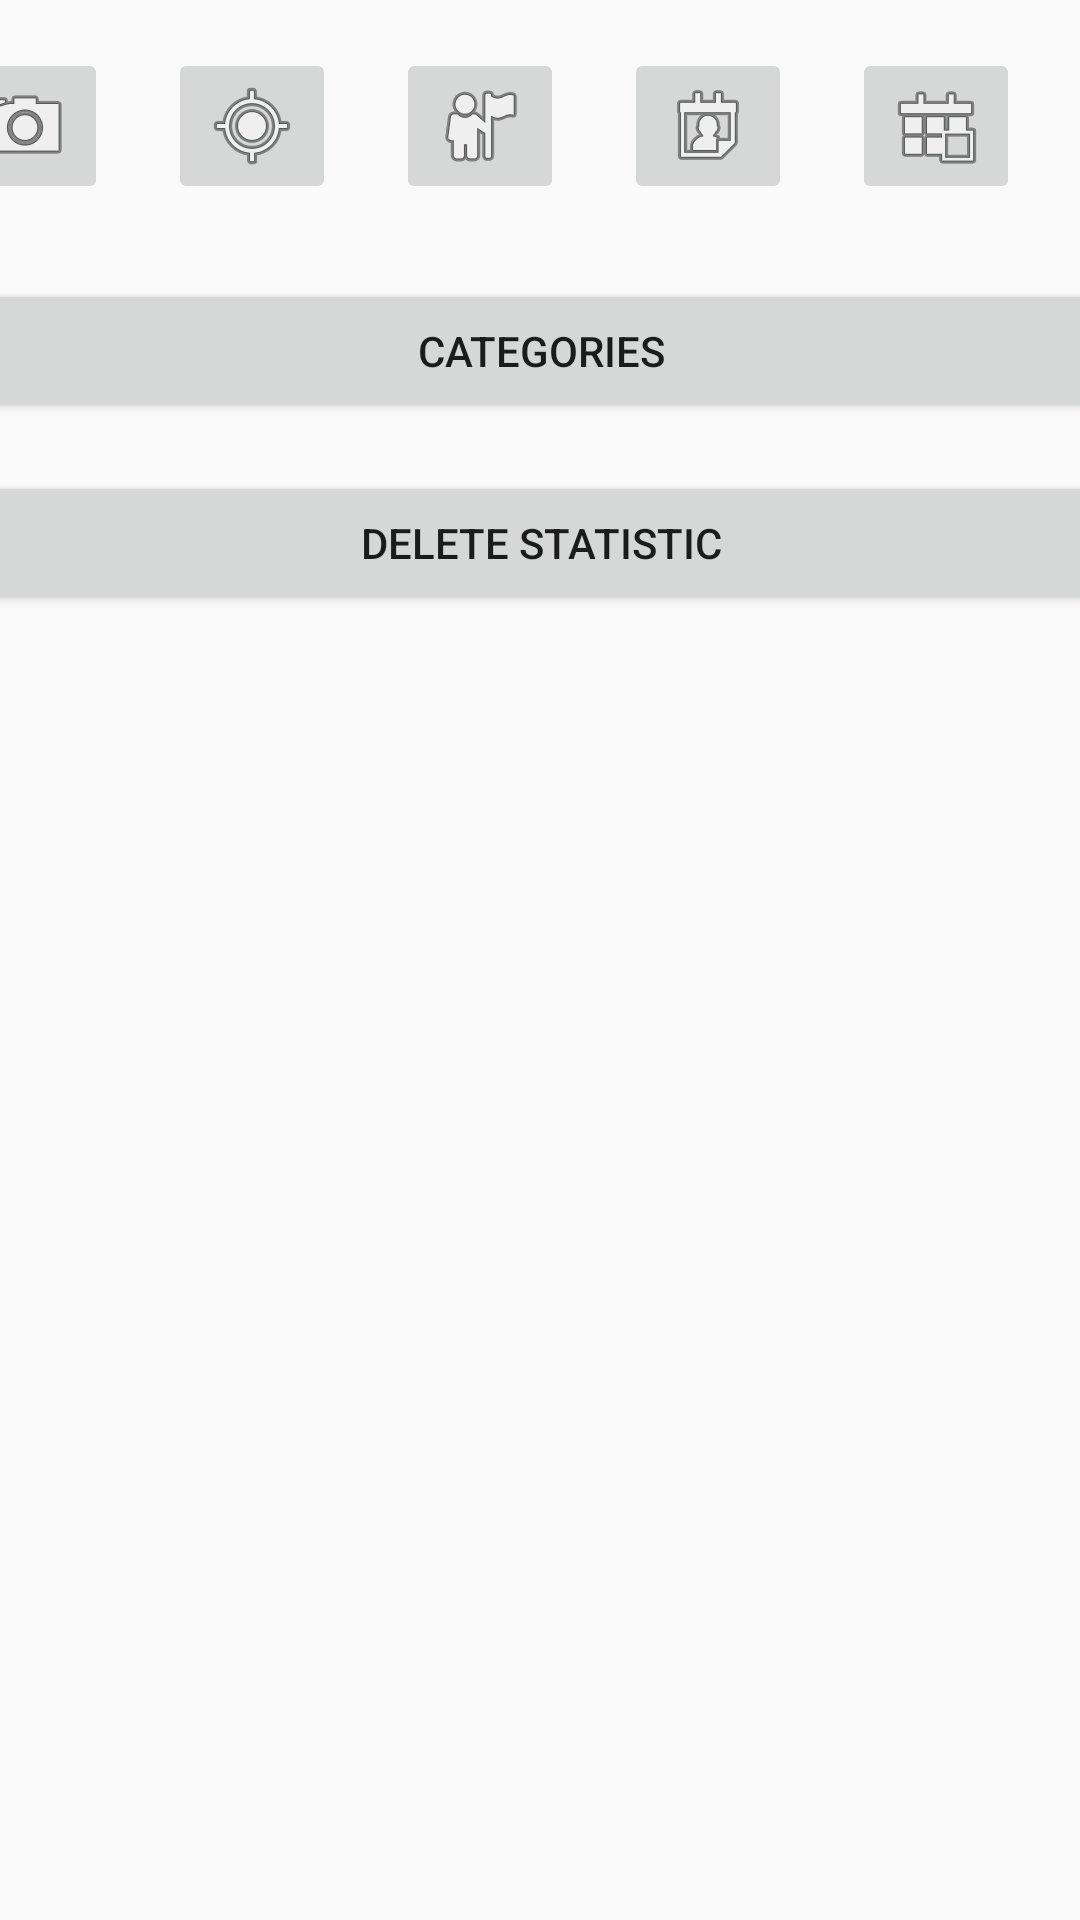

Here is an Android app screen rendered from its layout file. Give the layout XML and the strings, colors and styles it references.
<!-- AndroidManifest.xml: application theme Header -->
<!-- res/layout/activity_show_statistic.xml -->
<?xml version="1.0" encoding="utf-8"?>
<android.support.constraint.ConstraintLayout xmlns:android="http://schemas.android.com/apk/res/android"
    xmlns:app="http://schemas.android.com/apk/res-auto"
    xmlns:tools="http://schemas.android.com/tools"
    android:layout_width="match_parent"
    android:layout_height="match_parent"
    tools:context="at.sw2017.pocketdiary.ShowStatistic">


    <ImageButton
        android:id="@+id/stat_analysis_btn_camera"
        android:layout_width="wrap_content"
        android:layout_height="wrap_content"
        android:src="@android:drawable/ic_menu_camera"
        app:layout_constraintRight_toLeftOf="@+id/stat_analysis_btn_location"
        android:layout_marginRight="45dp"
        android:layout_marginLeft="8dp"
        app:layout_constraintLeft_toLeftOf="parent"
        app:layout_constraintHorizontal_bias="1.0"
        app:layout_constraintTop_toTopOf="parent"
        android:layout_marginTop="16dp"
        android:layout_marginStart="8dp"
        android:layout_marginEnd="20dp" />

    <ImageButton
        android:id="@+id/stat_analysis_btn_location"
        android:layout_width="wrap_content"
        android:layout_height="wrap_content"
        android:src="@android:drawable/ic_menu_mylocation"
        app:layout_constraintRight_toLeftOf="@+id/stat_analysis_btn_friends"
        android:layout_marginRight="20dp"
        app:layout_constraintTop_toTopOf="parent"
        android:layout_marginTop="16dp"
        android:layout_marginEnd="20dp" />

    <ImageButton
        android:id="@+id/stat_analysis_btn_friends"
        android:layout_width="wrap_content"
        android:layout_height="wrap_content"
        android:src="@android:drawable/ic_menu_myplaces"
        app:layout_constraintRight_toLeftOf="@+id/stat_analysis_btn_dates"
        android:layout_marginRight="20dp"
        app:layout_constraintTop_toTopOf="parent"
        android:layout_marginTop="16dp"
        android:layout_marginEnd="20dp" />

    <ImageButton
        android:id="@+id/stat_analysis_btn_dates"
        android:layout_width="56dp"
        android:layout_height="wrap_content"
        android:src="@android:drawable/ic_menu_my_calendar"
        app:layout_constraintTop_toTopOf="parent"
        android:layout_marginTop="16dp"
        app:layout_constraintRight_toLeftOf="@+id/stat_analysis_btn_calendar"
        android:layout_marginRight="20dp" />

    <ImageButton
        android:id="@+id/stat_analysis_btn_calendar"
        android:layout_width="56dp"
        android:layout_height="wrap_content"
        android:src="@android:drawable/ic_menu_today"
        android:layout_marginRight="20dp"
        app:layout_constraintRight_toRightOf="parent"
        app:layout_constraintTop_toTopOf="parent"
        android:layout_marginTop="16dp"
        android:layout_marginEnd="20dp" />

    <Button
        android:id="@+id/stat_analysis_categories"
        style="@style/ButtonRed"
        android:layout_width="395dp"
        android:layout_height="wrap_content"
        android:text="Categories"
        android:layout_marginTop="25dp"
        app:layout_constraintTop_toBottomOf="@+id/stat_analysis_btn_location"
        android:layout_marginRight="8dp"
        app:layout_constraintRight_toRightOf="parent"
        android:layout_marginLeft="8dp"
        app:layout_constraintLeft_toLeftOf="parent"
        android:layout_marginStart="8dp"
        android:layout_marginEnd="8dp" />

    <Button
        android:id="@+id/stat_analysis_delete_stat"
        style="@style/ButtonRed"
        android:layout_width="395dp"
        android:layout_height="wrap_content"
        android:text="Delete statistic"
        android:layout_marginTop="16dp"
        app:layout_constraintTop_toBottomOf="@+id/stat_analysis_categories"
        android:layout_marginRight="8dp"
        app:layout_constraintRight_toRightOf="parent"
        android:layout_marginLeft="8dp"
        app:layout_constraintLeft_toLeftOf="parent"
        android:layout_marginStart="8dp"
        android:layout_marginEnd="8dp" />

    <ListView
        android:id="@+id/stat_analysis_lv"
        android:layout_width="395dp"
        android:layout_height="wrap_content"
        android:layout_marginTop="8dp"
        app:layout_constraintTop_toBottomOf="@+id/stat_analysis_delete_stat"
        android:layout_marginLeft="8dp"
        app:layout_constraintLeft_toLeftOf="parent"
        android:layout_marginStart="8dp" />

    <GridView
        android:id="@+id/stat_analysis_pictures"
        android:layout_width="fill_parent"
        android:layout_height="fill_parent"
        android:columnWidth="120dp"
        android:numColumns="3"
        android:verticalSpacing="5dp"
        android:horizontalSpacing="5dp"
        android:stretchMode="columnWidth"
        android:gravity="center"
        android:layout_marginTop="211dp"
        app:layout_constraintTop_toBottomOf="@+id/stat_analysis_categories"
        android:layout_marginRight="8dp"
        app:layout_constraintRight_toRightOf="@+id/stat_analysis_categories"
        android:layout_marginLeft="8dp"
        app:layout_constraintLeft_toLeftOf="@+id/stat_analysis_categories"
        android:layout_marginStart="8dp"
        android:layout_marginEnd="8dp"
        app:layout_constraintHorizontal_bias="1.0" />


</android.support.constraint.ConstraintLayout>
<!-- resources referenced by this layout -->
<resources>
  <style name="ButtonRed">
          <item name="android:background">@drawable/button_red</item>
          <item name="android:textColor">@android:color/white</item>
  
      </style>
  <style name="Header" parent="Theme.AppCompat.Light.DarkActionBar">
          <item name="colorPrimary">@color/colorRed</item>
          <item name="android:textColor">@android:color/white</item>
      </style>
  <!-- drawable button_red (drawable) -->
  <selector xmlns:android="http://schemas.android.com/apk/res/android">
      <item>
          <shape android:shape="rectangle">
              <solid android:color="@color/colorRed"/>
              <stroke android:width="2dp" android:color="#000000"/>
          </shape>
      </item>
  </selector>
  <color name="colorRed">#BF0023</color>
</resources>
